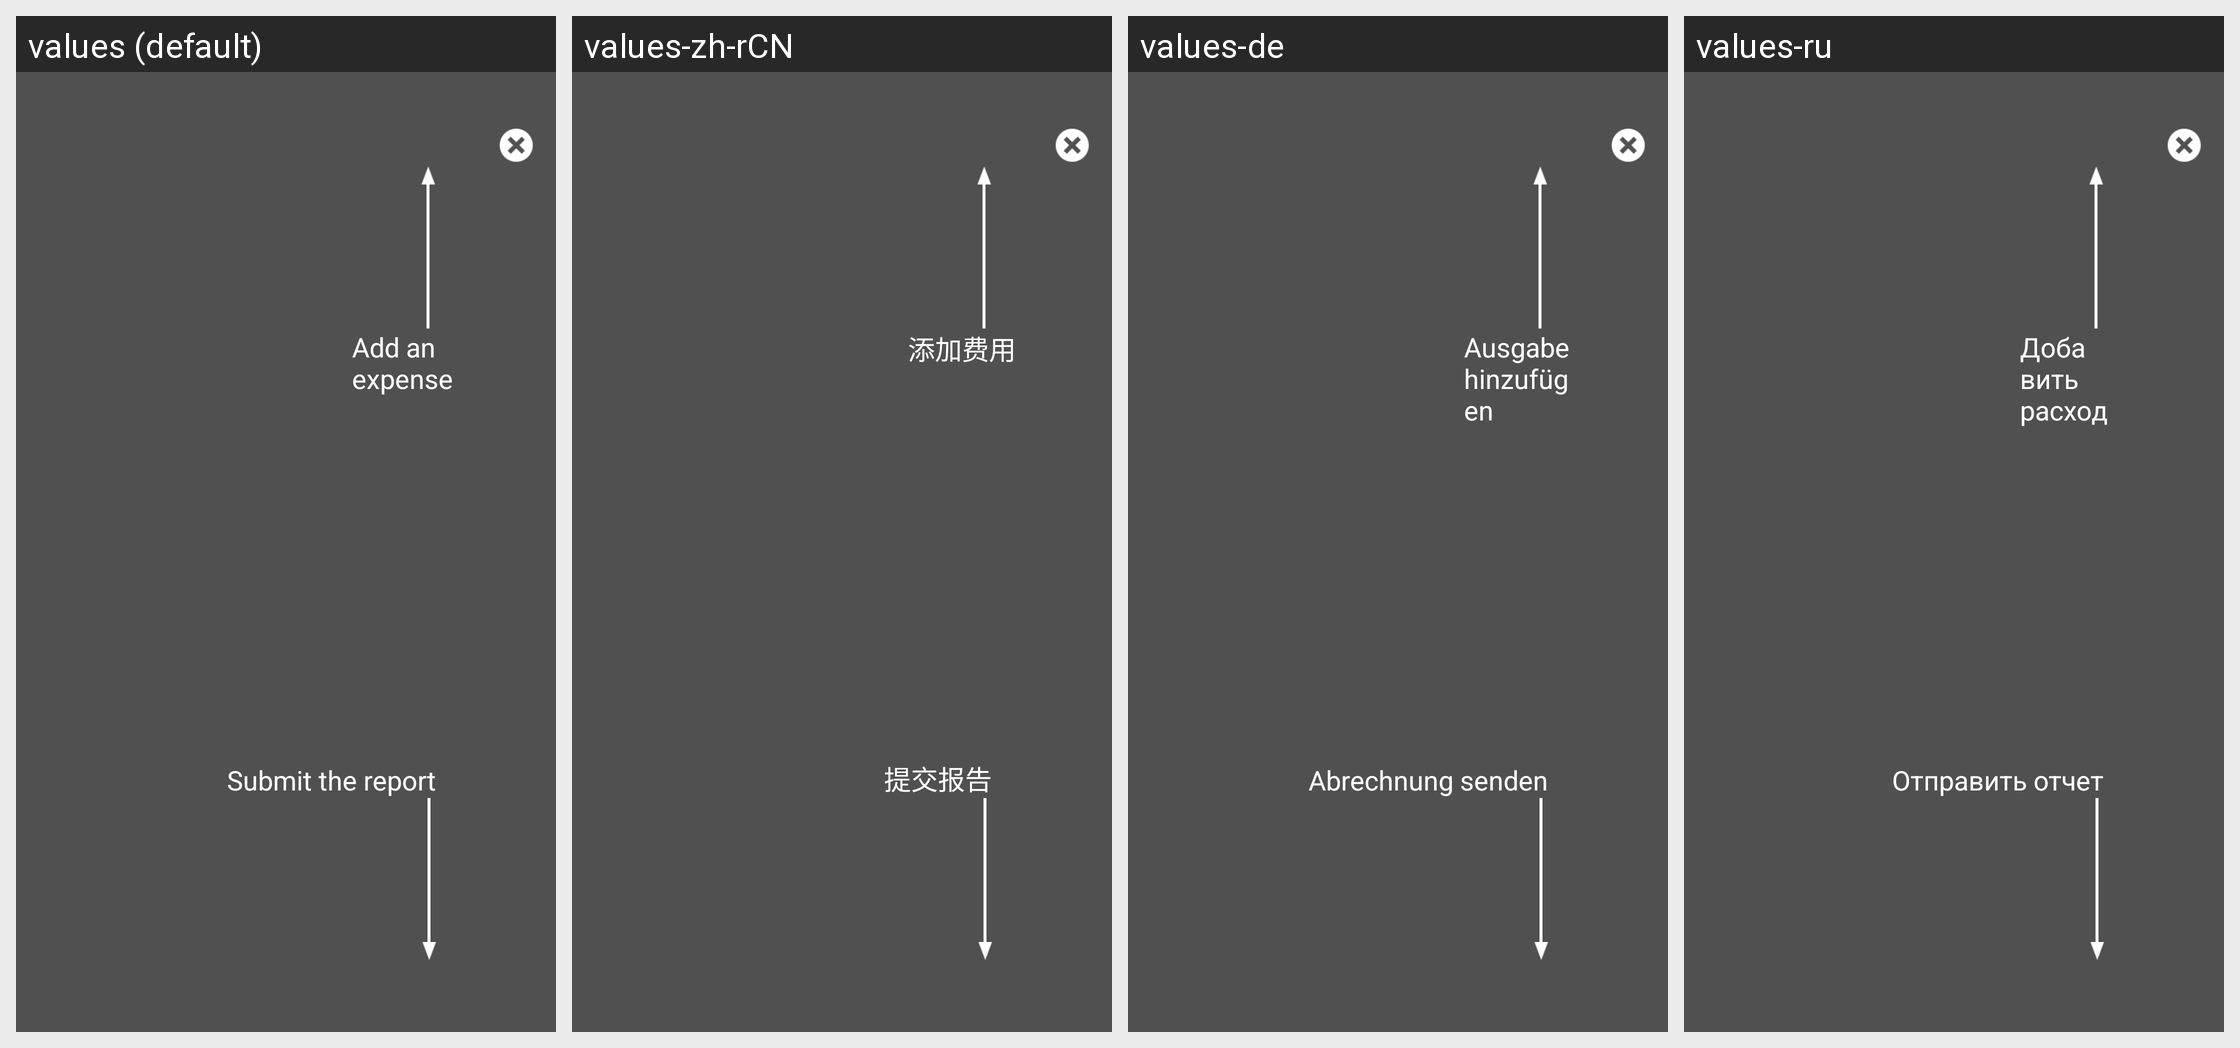

Locale-by-locale string values for the Android screen shown in this grid:
Android screen res/layout/td_overlay_expense_entries.xml rendered under 4 locales, left to right: values (default), values-zh-rCN, values-de, values-ru. Device: Nexus 5 (rendered at 1080×1920; each locale shown at half size, 540×960, under a caption strip naming it); theme Theme.MaterialComponents.DayNight.NoActionBar.
Other locales in the repository, not shown: values-en-rGB, values-es, values-fr, values-fr-rCA, values-it, values-ja, values-nl, values-pt, values-sv.
Strings drawn on this screen, with the default value and each locale's value (text and hints the layout hard-codes, and strings that could not be matched under every locale, appear in the picture but are not listed):

td_overlay_add_an_expense
  values: Add an expense
  values-zh-rCN: 添加费用
  values-de: Ausgabe hinzufügen
  values-ru: Добавить расход

td_overlay_submit_report
  values: Submit the report
  values-zh-rCN: 提交报告
  values-de: Abrechnung senden
  values-ru: Отправить отчет
